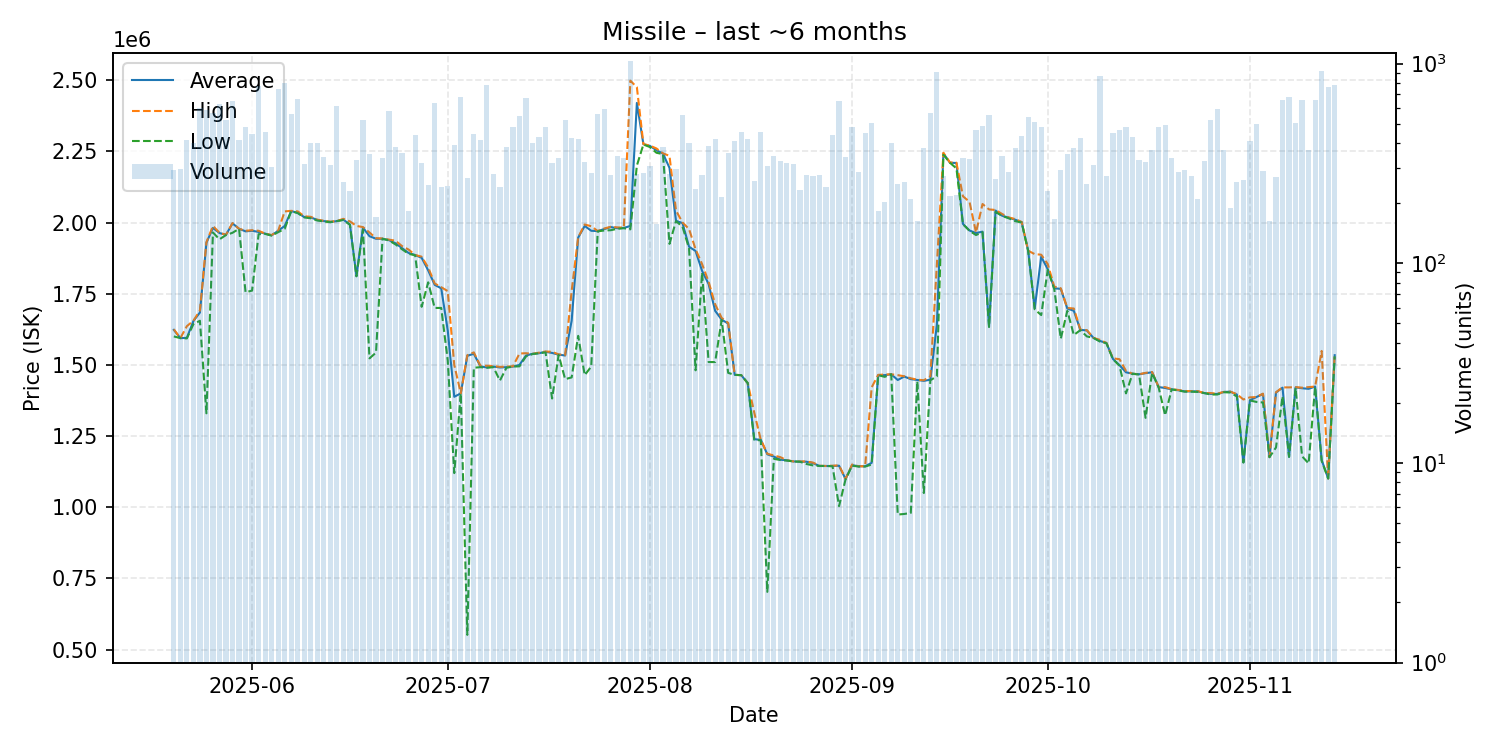

The data file committed next to this chart (first rows):
date, average, highest, lowest, order_count, volume
2025-05-20, 1623000, 1625000, 1600000, 66, 292
2025-05-21, 1594000, 1594000, 1594000, 66, 298
2025-05-22, 1595000, 1636000, 1593000, 87, 415
2025-05-23, 1654000, 1655000, 1643000, 100, 400
2025-05-24, 1684000, 1691000, 1655000, 106, 599
2025-05-25, 1929000, 1931000, 1330000, 128, 584
2025-05-26, 1981000, 1988000, 1965000, 95, 563
2025-05-27, 1963000, 1964000, 1941000, 89, 627
2025-05-28, 1957000, 1957000, 1956000, 111, 523
2025-05-29, 1997000, 1998000, 1964000, 128, 647
2025-05-30, 1978000, 1978000, 1978000, 92, 414
2025-05-31, 1969000, 1971000, 1755000, 107, 479
2025-06-01, 1971000, 1973000, 1761000, 104, 443
2025-06-02, 1967000, 1971000, 1959000, 97, 774
2025-06-03, 1961000, 1961000, 1960000, 104, 454
2025-06-04, 1955000, 1956000, 1954000, 114, 303
2025-06-05, 1971000, 1971000, 1966000, 125, 747
2025-06-06, 1988000, 2039000, 1978000, 108, 795
2025-06-07, 2040000, 2041000, 2040000, 122, 560
2025-06-08, 2034000, 2039000, 2033000, 133, 667
2025-06-09, 2019000, 2022000, 2018000, 77, 315
2025-06-10, 2018000, 2020000, 2015000, 87, 401
2025-06-11, 2009000, 2010000, 2007000, 100, 402
2025-06-12, 2005000, 2006000, 2004000, 64, 340
2025-06-13, 2002000, 2003000, 2001000, 75, 310
2025-06-14, 2005000, 2005000, 2005000, 103, 610
2025-06-15, 2010000, 2013000, 2009000, 69, 255
2025-06-16, 1993000, 2004000, 1992000, 55, 229
2025-06-17, 1812000, 1988000, 1811000, 88, 328
2025-06-18, 1982000, 1984000, 1975000, 80, 523
2025-06-19, 1952000, 1965000, 1523000, 84, 354
2025-06-20, 1943000, 1945000, 1543000, 58, 170
2025-06-21, 1943000, 1944000, 1943000, 82, 336
2025-06-22, 1938000, 1940000, 1937000, 93, 580
2025-06-23, 1927000, 1936000, 1923000, 69, 383
2025-06-24, 1910000, 1917000, 1906000, 71, 356
2025-06-25, 1893000, 1905000, 1890000, 65, 182
2025-06-26, 1886000, 1886000, 1885000, 94, 440
2025-06-27, 1876000, 1880000, 1704000, 83, 316
2025-06-28, 1832000, 1842000, 1790000, 67, 245
2025-06-29, 1781000, 1786000, 1700000, 81, 636
2025-06-30, 1769000, 1773000, 1700000, 71, 241
2025-07-01, 1621000, 1759000, 1515000, 71, 244
2025-07-02, 1388000, 1500000, 1120000, 72, 390
2025-07-03, 1400000, 1400000, 1400000, 87, 678
2025-07-04, 1532000, 1534000, 551900, 67, 266
2025-07-05, 1539000, 1544000, 1490000, 111, 444
2025-07-06, 1495000, 1497000, 1492000, 92, 414
2025-07-07, 1491000, 1497000, 1490000, 103, 783
2025-07-08, 1494000, 1496000, 1492000, 63, 279
2025-07-09, 1491000, 1493000, 1445000, 57, 242
2025-07-10, 1492000, 1494000, 1490000, 92, 384
2025-07-11, 1494000, 1495000, 1494000, 84, 480
2025-07-12, 1500000, 1540000, 1495000, 118, 545
2025-07-13, 1533000, 1541000, 1530000, 97, 675
2025-07-14, 1539000, 1539000, 1538000, 87, 401
2025-07-15, 1541000, 1543000, 1541000, 77, 428
2025-07-16, 1546000, 1547000, 1544000, 43, 480
2025-07-17, 1542000, 1546000, 1382000, 61, 319
2025-07-18, 1536000, 1537000, 1535000, 58, 337
... 119 more rows
